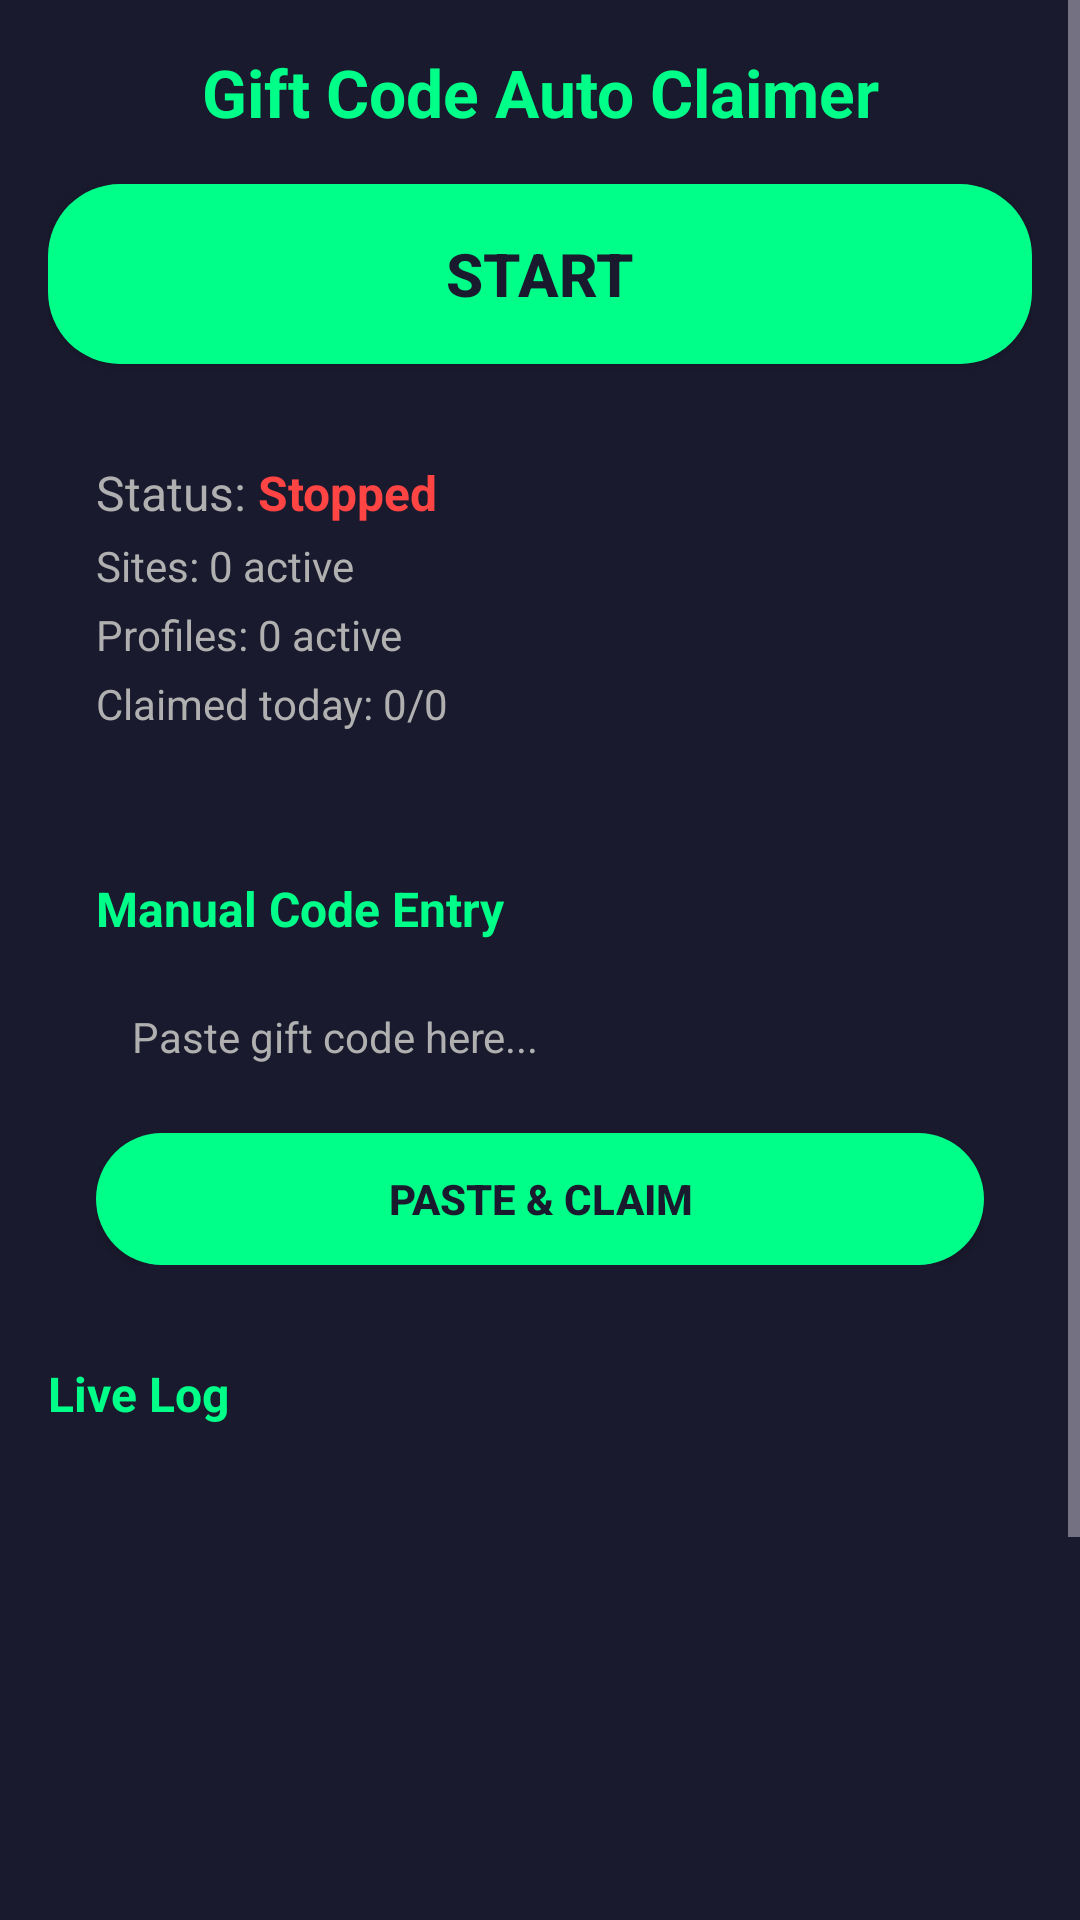

Write the Android layout XML for this screen, with the resource values it uses.
<!-- AndroidManifest.xml: application theme Theme.GiftCodeClaimer -->
<!-- res/layout/fragment_dashboard.xml -->
<?xml version="1.0" encoding="utf-8"?>
<ScrollView
    xmlns:android="http://schemas.android.com/apk/res/android"
    android:layout_width="match_parent"
    android:layout_height="match_parent"
    android:background="@color/bg_primary"
    android:fillViewport="true">

    <LinearLayout
        android:layout_width="match_parent"
        android:layout_height="wrap_content"
        android:orientation="vertical"
        android:padding="16dp">

        
        <TextView
            android:layout_width="match_parent"
            android:layout_height="wrap_content"
            android:text="Gift Code Auto Claimer"
            android:textColor="@color/accent"
            android:textSize="22sp"
            android:textStyle="bold"
            android:gravity="center"
            android:layout_marginBottom="16dp" />

        
        <Button
            android:id="@+id/btn_start_stop"
            android:layout_width="match_parent"
            android:layout_height="60dp"
            android:text="@string/start"
            android:textSize="20sp"
            android:textStyle="bold"
            android:textColor="@color/bg_primary"
            android:background="@drawable/bg_button_start"
            android:layout_marginBottom="16dp" />

        
        <LinearLayout
            android:layout_width="match_parent"
            android:layout_height="wrap_content"
            android:orientation="vertical"
            android:background="@drawable/bg_card"
            android:padding="16dp"
            android:layout_marginBottom="16dp">

            <LinearLayout
                android:layout_width="match_parent"
                android:layout_height="wrap_content"
                android:orientation="horizontal">
                <TextView
                    android:layout_width="wrap_content"
                    android:layout_height="wrap_content"
                    android:text="Status: "
                    android:textColor="@color/text_secondary"
                    android:textSize="16sp" />
                <TextView
                    android:id="@+id/tv_status"
                    android:layout_width="wrap_content"
                    android:layout_height="wrap_content"
                    android:text="@string/status_stopped"
                    android:textColor="@color/error_red"
                    android:textSize="16sp"
                    android:textStyle="bold" />
            </LinearLayout>

            <TextView
                android:id="@+id/tv_site_count"
                android:layout_width="wrap_content"
                android:layout_height="wrap_content"
                android:text="Sites: 0 active"
                android:textColor="@color/text_secondary"
                android:textSize="14sp"
                android:layout_marginTop="4dp" />

            <TextView
                android:id="@+id/tv_profile_count"
                android:layout_width="wrap_content"
                android:layout_height="wrap_content"
                android:text="Profiles: 0 active"
                android:textColor="@color/text_secondary"
                android:textSize="14sp"
                android:layout_marginTop="4dp" />

            <TextView
                android:id="@+id/tv_claimed_today"
                android:layout_width="wrap_content"
                android:layout_height="wrap_content"
                android:text="Claimed today: 0/0"
                android:textColor="@color/text_secondary"
                android:textSize="14sp"
                android:layout_marginTop="4dp" />
        </LinearLayout>

        
        <LinearLayout
            android:layout_width="match_parent"
            android:layout_height="wrap_content"
            android:orientation="vertical"
            android:background="@drawable/bg_card"
            android:padding="16dp"
            android:layout_marginBottom="16dp">

            <TextView
                android:layout_width="wrap_content"
                android:layout_height="wrap_content"
                android:text="Manual Code Entry"
                android:textColor="@color/accent"
                android:textSize="16sp"
                android:textStyle="bold"
                android:layout_marginBottom="8dp" />

            <EditText
                android:id="@+id/edit_paste_code"
                android:layout_width="match_parent"
                android:layout_height="48dp"
                android:hint="Paste gift code here..."
                android:textColor="@color/text_primary"
                android:textColorHint="@color/text_secondary"
                android:background="@drawable/bg_input"
                android:paddingStart="12dp"
                android:paddingEnd="12dp"
                android:singleLine="true"
                android:textSize="14sp"
                android:inputType="text"
                android:layout_marginBottom="8dp" />

            <Button
                android:id="@+id/btn_paste_claim"
                android:layout_width="match_parent"
                android:layout_height="44dp"
                android:text="@string/paste_and_claim"
                android:textColor="@color/bg_primary"
                android:background="@drawable/bg_button_start"
                android:textStyle="bold" />
        </LinearLayout>

        
        <TextView
            android:layout_width="wrap_content"
            android:layout_height="wrap_content"
            android:text="Live Log"
            android:textColor="@color/accent"
            android:textSize="16sp"
            android:textStyle="bold"
            android:layout_marginBottom="8dp" />

        <androidx.recyclerview.widget.RecyclerView
            android:id="@+id/recycler_logs"
            android:layout_width="match_parent"
            android:layout_height="300dp"
            android:background="@drawable/bg_card"
            android:padding="8dp"
            android:clipToPadding="false" />

    </LinearLayout>
</ScrollView>
<!-- resources referenced by this layout -->
<resources>
  <color name="accent">#00FF88</color>
  <color name="bg_primary">#1A1A2E</color>
  <color name="error_red">#FF4444</color>
  <color name="text_primary">#FFFFFF</color>
  <color name="text_secondary">#B0B0B0</color>
  <!-- drawable bg_button_start (drawable) -->
  <?xml version="1.0" encoding="utf-8"?>
  <shape xmlns:android="http://schemas.android.com/apk/res/android"
      android:shape="rectangle">
      <solid android:color="@color/success_green" />
      <corners android:radius="24dp" />
  </shape>
  <string name="paste_and_claim">Paste \u0026 Claim</string>
  <string name="start">START</string>
  <string name="status_stopped">Stopped</string>
  <style name="Theme.GiftCodeClaimer" parent="Theme.Material3.Dark.NoActionBar">
          <item name="colorPrimary">@color/accent</item>
          <item name="colorPrimaryContainer">@color/bg_card</item>
          <item name="colorOnPrimary">@color/bg_primary</item>
          <item name="colorSecondary">@color/accent</item>
          <item name="colorSecondaryContainer">@color/bg_card</item>
          <item name="android:colorBackground">@color/bg_primary</item>
          <item name="colorSurface">@color/bg_primary</item>
          <item name="colorSurfaceVariant">@color/bg_card</item>
          <item name="colorOnSurface">@color/text_primary</item>
          <item name="colorOnSurfaceVariant">@color/text_secondary</item>
          <item name="android:statusBarColor">@color/bg_primary</item>
          <item name="android:navigationBarColor">@color/nav_bg</item>
      </style>
  <color name="success_green">#00FF88</color>
  <color name="bg_card">#16213E</color>
  <color name="nav_bg">#0E1628</color>
</resources>
